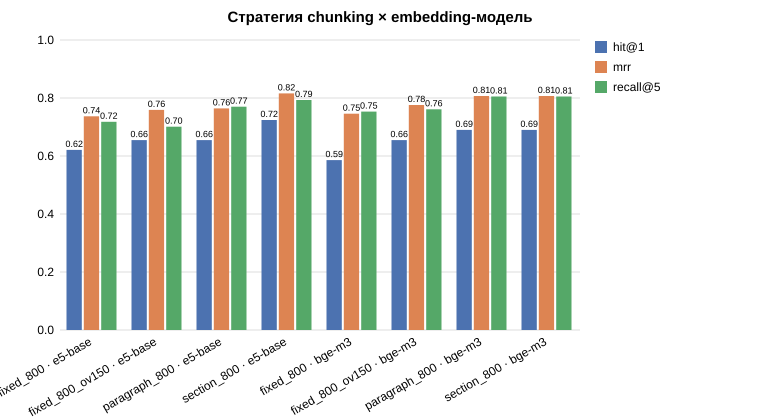

The file beside this chart, header and first rows:
variant, hit@1, hit@5, mrr, recall@5, precision@5, multi_doc_recall@5, answerable_rejected, no_answer_rejected, retrieval_ms
fixed_800__e5-base, 0.621, 0.862, 0.737, 0.718, 0.476, 0.736, 0.069, 0.833, 316.2
fixed_800_ov150__e5-base, 0.655, 0.862, 0.759, 0.701, 0.49, 0.778, 0.069, 0.833, 122.4
paragraph_800__e5-base, 0.655, 0.897, 0.764, 0.77, 0.483, 0.694, 0.034, 0.833, 123.3
section_800__e5-base, 0.724, 0.966, 0.816, 0.793, 0.483, 0.611, 0.034, 1.0, 120.7
fixed_800__bge-m3, 0.586, 0.897, 0.746, 0.753, 0.497, 0.611, 0.069, 0.833, 137.1
fixed_800_ov150__bge-m3, 0.655, 0.897, 0.776, 0.761, 0.503, 0.736, 0.069, 0.833, 136.0
paragraph_800__bge-m3, 0.69, 0.931, 0.807, 0.805, 0.497, 0.694, 0.034, 0.833, 135.8
section_800__bge-m3, 0.69, 0.966, 0.807, 0.805, 0.49, 0.611, 0.034, 1.0, 137.8
